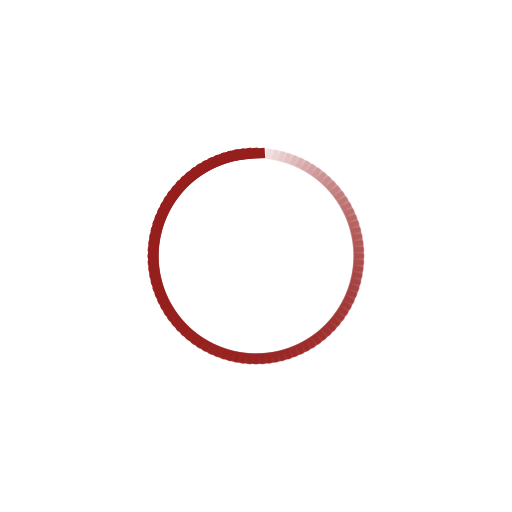
t = 0.00 s
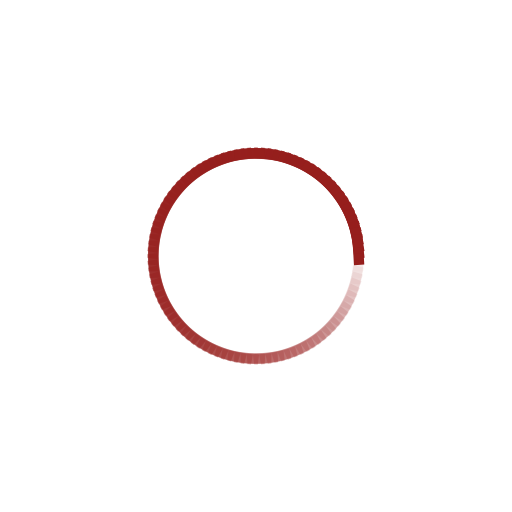
t = 0.25 s
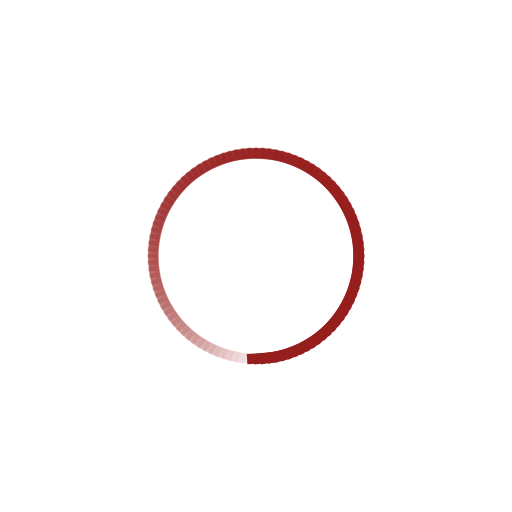
t = 0.50 s
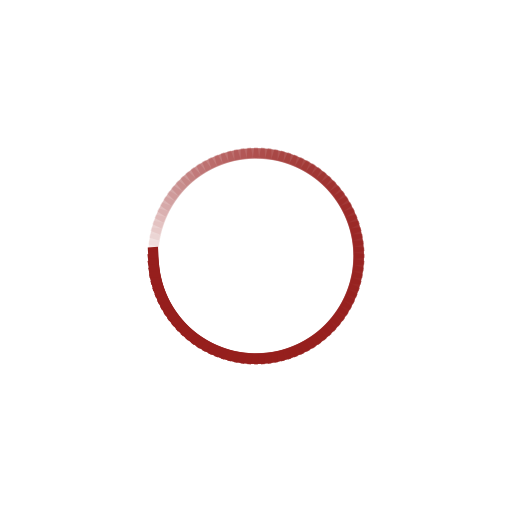
t = 0.75 s

The animated SVG that drew these frames (rendered in a browser with its animation timeline set to each time). Animation: 100 SMIL elements (animate=100); one cycle of 1.00 s, repeats indefinitely.

<svg class="lds-spinner" width="70px"  height="70px"  xmlns="http://www.w3.org/2000/svg" xmlns:xlink="http://www.w3.org/1999/xlink" viewBox="0 0 100 100" preserveAspectRatio="xMidYMid" style="background: none;"><g transform="rotate(0 50 50)">
  <rect x="47" y="29" rx="0" ry="0" width="6" height="2" fill="#961f1d">
    <animate attributeName="opacity" values="1;0" keyTimes="0;1" dur="1s" begin="-0.99s" repeatCount="indefinite"></animate>
  </rect>
</g><g transform="rotate(3.6 50 50)">
  <rect x="47" y="29" rx="0" ry="0" width="6" height="2" fill="#961f1d">
    <animate attributeName="opacity" values="1;0" keyTimes="0;1" dur="1s" begin="-0.98s" repeatCount="indefinite"></animate>
  </rect>
</g><g transform="rotate(7.2 50 50)">
  <rect x="47" y="29" rx="0" ry="0" width="6" height="2" fill="#961f1d">
    <animate attributeName="opacity" values="1;0" keyTimes="0;1" dur="1s" begin="-0.97s" repeatCount="indefinite"></animate>
  </rect>
</g><g transform="rotate(10.8 50 50)">
  <rect x="47" y="29" rx="0" ry="0" width="6" height="2" fill="#961f1d">
    <animate attributeName="opacity" values="1;0" keyTimes="0;1" dur="1s" begin="-0.96s" repeatCount="indefinite"></animate>
  </rect>
</g><g transform="rotate(14.4 50 50)">
  <rect x="47" y="29" rx="0" ry="0" width="6" height="2" fill="#961f1d">
    <animate attributeName="opacity" values="1;0" keyTimes="0;1" dur="1s" begin="-0.95s" repeatCount="indefinite"></animate>
  </rect>
</g><g transform="rotate(18 50 50)">
  <rect x="47" y="29" rx="0" ry="0" width="6" height="2" fill="#961f1d">
    <animate attributeName="opacity" values="1;0" keyTimes="0;1" dur="1s" begin="-0.94s" repeatCount="indefinite"></animate>
  </rect>
</g><g transform="rotate(21.6 50 50)">
  <rect x="47" y="29" rx="0" ry="0" width="6" height="2" fill="#961f1d">
    <animate attributeName="opacity" values="1;0" keyTimes="0;1" dur="1s" begin="-0.93s" repeatCount="indefinite"></animate>
  </rect>
</g><g transform="rotate(25.2 50 50)">
  <rect x="47" y="29" rx="0" ry="0" width="6" height="2" fill="#961f1d">
    <animate attributeName="opacity" values="1;0" keyTimes="0;1" dur="1s" begin="-0.92s" repeatCount="indefinite"></animate>
  </rect>
</g><g transform="rotate(28.8 50 50)">
  <rect x="47" y="29" rx="0" ry="0" width="6" height="2" fill="#961f1d">
    <animate attributeName="opacity" values="1;0" keyTimes="0;1" dur="1s" begin="-0.91s" repeatCount="indefinite"></animate>
  </rect>
</g><g transform="rotate(32.4 50 50)">
  <rect x="47" y="29" rx="0" ry="0" width="6" height="2" fill="#961f1d">
    <animate attributeName="opacity" values="1;0" keyTimes="0;1" dur="1s" begin="-0.9s" repeatCount="indefinite"></animate>
  </rect>
</g><g transform="rotate(36 50 50)">
  <rect x="47" y="29" rx="0" ry="0" width="6" height="2" fill="#961f1d">
    <animate attributeName="opacity" values="1;0" keyTimes="0;1" dur="1s" begin="-0.89s" repeatCount="indefinite"></animate>
  </rect>
</g><g transform="rotate(39.6 50 50)">
  <rect x="47" y="29" rx="0" ry="0" width="6" height="2" fill="#961f1d">
    <animate attributeName="opacity" values="1;0" keyTimes="0;1" dur="1s" begin="-0.88s" repeatCount="indefinite"></animate>
  </rect>
</g><g transform="rotate(43.2 50 50)">
  <rect x="47" y="29" rx="0" ry="0" width="6" height="2" fill="#961f1d">
    <animate attributeName="opacity" values="1;0" keyTimes="0;1" dur="1s" begin="-0.87s" repeatCount="indefinite"></animate>
  </rect>
</g><g transform="rotate(46.8 50 50)">
  <rect x="47" y="29" rx="0" ry="0" width="6" height="2" fill="#961f1d">
    <animate attributeName="opacity" values="1;0" keyTimes="0;1" dur="1s" begin="-0.86s" repeatCount="indefinite"></animate>
  </rect>
</g><g transform="rotate(50.4 50 50)">
  <rect x="47" y="29" rx="0" ry="0" width="6" height="2" fill="#961f1d">
    <animate attributeName="opacity" values="1;0" keyTimes="0;1" dur="1s" begin="-0.85s" repeatCount="indefinite"></animate>
  </rect>
</g><g transform="rotate(54 50 50)">
  <rect x="47" y="29" rx="0" ry="0" width="6" height="2" fill="#961f1d">
    <animate attributeName="opacity" values="1;0" keyTimes="0;1" dur="1s" begin="-0.84s" repeatCount="indefinite"></animate>
  </rect>
</g><g transform="rotate(57.6 50 50)">
  <rect x="47" y="29" rx="0" ry="0" width="6" height="2" fill="#961f1d">
    <animate attributeName="opacity" values="1;0" keyTimes="0;1" dur="1s" begin="-0.83s" repeatCount="indefinite"></animate>
  </rect>
</g><g transform="rotate(61.2 50 50)">
  <rect x="47" y="29" rx="0" ry="0" width="6" height="2" fill="#961f1d">
    <animate attributeName="opacity" values="1;0" keyTimes="0;1" dur="1s" begin="-0.82s" repeatCount="indefinite"></animate>
  </rect>
</g><g transform="rotate(64.8 50 50)">
  <rect x="47" y="29" rx="0" ry="0" width="6" height="2" fill="#961f1d">
    <animate attributeName="opacity" values="1;0" keyTimes="0;1" dur="1s" begin="-0.81s" repeatCount="indefinite"></animate>
  </rect>
</g><g transform="rotate(68.4 50 50)">
  <rect x="47" y="29" rx="0" ry="0" width="6" height="2" fill="#961f1d">
    <animate attributeName="opacity" values="1;0" keyTimes="0;1" dur="1s" begin="-0.8s" repeatCount="indefinite"></animate>
  </rect>
</g><g transform="rotate(72 50 50)">
  <rect x="47" y="29" rx="0" ry="0" width="6" height="2" fill="#961f1d">
    <animate attributeName="opacity" values="1;0" keyTimes="0;1" dur="1s" begin="-0.79s" repeatCount="indefinite"></animate>
  </rect>
</g><g transform="rotate(75.6 50 50)">
  <rect x="47" y="29" rx="0" ry="0" width="6" height="2" fill="#961f1d">
    <animate attributeName="opacity" values="1;0" keyTimes="0;1" dur="1s" begin="-0.78s" repeatCount="indefinite"></animate>
  </rect>
</g><g transform="rotate(79.2 50 50)">
  <rect x="47" y="29" rx="0" ry="0" width="6" height="2" fill="#961f1d">
    <animate attributeName="opacity" values="1;0" keyTimes="0;1" dur="1s" begin="-0.77s" repeatCount="indefinite"></animate>
  </rect>
</g><g transform="rotate(82.8 50 50)">
  <rect x="47" y="29" rx="0" ry="0" width="6" height="2" fill="#961f1d">
    <animate attributeName="opacity" values="1;0" keyTimes="0;1" dur="1s" begin="-0.76s" repeatCount="indefinite"></animate>
  </rect>
</g><g transform="rotate(86.4 50 50)">
  <rect x="47" y="29" rx="0" ry="0" width="6" height="2" fill="#961f1d">
    <animate attributeName="opacity" values="1;0" keyTimes="0;1" dur="1s" begin="-0.75s" repeatCount="indefinite"></animate>
  </rect>
</g><g transform="rotate(90 50 50)">
  <rect x="47" y="29" rx="0" ry="0" width="6" height="2" fill="#961f1d">
    <animate attributeName="opacity" values="1;0" keyTimes="0;1" dur="1s" begin="-0.74s" repeatCount="indefinite"></animate>
  </rect>
</g><g transform="rotate(93.6 50 50)">
  <rect x="47" y="29" rx="0" ry="0" width="6" height="2" fill="#961f1d">
    <animate attributeName="opacity" values="1;0" keyTimes="0;1" dur="1s" begin="-0.73s" repeatCount="indefinite"></animate>
  </rect>
</g><g transform="rotate(97.2 50 50)">
  <rect x="47" y="29" rx="0" ry="0" width="6" height="2" fill="#961f1d">
    <animate attributeName="opacity" values="1;0" keyTimes="0;1" dur="1s" begin="-0.72s" repeatCount="indefinite"></animate>
  </rect>
</g><g transform="rotate(100.8 50 50)">
  <rect x="47" y="29" rx="0" ry="0" width="6" height="2" fill="#961f1d">
    <animate attributeName="opacity" values="1;0" keyTimes="0;1" dur="1s" begin="-0.71s" repeatCount="indefinite"></animate>
  </rect>
</g><g transform="rotate(104.4 50 50)">
  <rect x="47" y="29" rx="0" ry="0" width="6" height="2" fill="#961f1d">
    <animate attributeName="opacity" values="1;0" keyTimes="0;1" dur="1s" begin="-0.7s" repeatCount="indefinite"></animate>
  </rect>
</g><g transform="rotate(108 50 50)">
  <rect x="47" y="29" rx="0" ry="0" width="6" height="2" fill="#961f1d">
    <animate attributeName="opacity" values="1;0" keyTimes="0;1" dur="1s" begin="-0.69s" repeatCount="indefinite"></animate>
  </rect>
</g><g transform="rotate(111.6 50 50)">
  <rect x="47" y="29" rx="0" ry="0" width="6" height="2" fill="#961f1d">
    <animate attributeName="opacity" values="1;0" keyTimes="0;1" dur="1s" begin="-0.68s" repeatCount="indefinite"></animate>
  </rect>
</g><g transform="rotate(115.2 50 50)">
  <rect x="47" y="29" rx="0" ry="0" width="6" height="2" fill="#961f1d">
    <animate attributeName="opacity" values="1;0" keyTimes="0;1" dur="1s" begin="-0.67s" repeatCount="indefinite"></animate>
  </rect>
</g><g transform="rotate(118.8 50 50)">
  <rect x="47" y="29" rx="0" ry="0" width="6" height="2" fill="#961f1d">
    <animate attributeName="opacity" values="1;0" keyTimes="0;1" dur="1s" begin="-0.66s" repeatCount="indefinite"></animate>
  </rect>
</g><g transform="rotate(122.4 50 50)">
  <rect x="47" y="29" rx="0" ry="0" width="6" height="2" fill="#961f1d">
    <animate attributeName="opacity" values="1;0" keyTimes="0;1" dur="1s" begin="-0.65s" repeatCount="indefinite"></animate>
  </rect>
</g><g transform="rotate(126 50 50)">
  <rect x="47" y="29" rx="0" ry="0" width="6" height="2" fill="#961f1d">
    <animate attributeName="opacity" values="1;0" keyTimes="0;1" dur="1s" begin="-0.64s" repeatCount="indefinite"></animate>
  </rect>
</g><g transform="rotate(129.6 50 50)">
  <rect x="47" y="29" rx="0" ry="0" width="6" height="2" fill="#961f1d">
    <animate attributeName="opacity" values="1;0" keyTimes="0;1" dur="1s" begin="-0.63s" repeatCount="indefinite"></animate>
  </rect>
</g><g transform="rotate(133.2 50 50)">
  <rect x="47" y="29" rx="0" ry="0" width="6" height="2" fill="#961f1d">
    <animate attributeName="opacity" values="1;0" keyTimes="0;1" dur="1s" begin="-0.62s" repeatCount="indefinite"></animate>
  </rect>
</g><g transform="rotate(136.8 50 50)">
  <rect x="47" y="29" rx="0" ry="0" width="6" height="2" fill="#961f1d">
    <animate attributeName="opacity" values="1;0" keyTimes="0;1" dur="1s" begin="-0.61s" repeatCount="indefinite"></animate>
  </rect>
</g><g transform="rotate(140.4 50 50)">
  <rect x="47" y="29" rx="0" ry="0" width="6" height="2" fill="#961f1d">
    <animate attributeName="opacity" values="1;0" keyTimes="0;1" dur="1s" begin="-0.6s" repeatCount="indefinite"></animate>
  </rect>
</g><g transform="rotate(144 50 50)">
  <rect x="47" y="29" rx="0" ry="0" width="6" height="2" fill="#961f1d">
    <animate attributeName="opacity" values="1;0" keyTimes="0;1" dur="1s" begin="-0.59s" repeatCount="indefinite"></animate>
  </rect>
</g><g transform="rotate(147.6 50 50)">
  <rect x="47" y="29" rx="0" ry="0" width="6" height="2" fill="#961f1d">
    <animate attributeName="opacity" values="1;0" keyTimes="0;1" dur="1s" begin="-0.58s" repeatCount="indefinite"></animate>
  </rect>
</g><g transform="rotate(151.2 50 50)">
  <rect x="47" y="29" rx="0" ry="0" width="6" height="2" fill="#961f1d">
    <animate attributeName="opacity" values="1;0" keyTimes="0;1" dur="1s" begin="-0.57s" repeatCount="indefinite"></animate>
  </rect>
</g><g transform="rotate(154.8 50 50)">
  <rect x="47" y="29" rx="0" ry="0" width="6" height="2" fill="#961f1d">
    <animate attributeName="opacity" values="1;0" keyTimes="0;1" dur="1s" begin="-0.56s" repeatCount="indefinite"></animate>
  </rect>
</g><g transform="rotate(158.4 50 50)">
  <rect x="47" y="29" rx="0" ry="0" width="6" height="2" fill="#961f1d">
    <animate attributeName="opacity" values="1;0" keyTimes="0;1" dur="1s" begin="-0.55s" repeatCount="indefinite"></animate>
  </rect>
</g><g transform="rotate(162 50 50)">
  <rect x="47" y="29" rx="0" ry="0" width="6" height="2" fill="#961f1d">
    <animate attributeName="opacity" values="1;0" keyTimes="0;1" dur="1s" begin="-0.54s" repeatCount="indefinite"></animate>
  </rect>
</g><g transform="rotate(165.6 50 50)">
  <rect x="47" y="29" rx="0" ry="0" width="6" height="2" fill="#961f1d">
    <animate attributeName="opacity" values="1;0" keyTimes="0;1" dur="1s" begin="-0.53s" repeatCount="indefinite"></animate>
  </rect>
</g><g transform="rotate(169.2 50 50)">
  <rect x="47" y="29" rx="0" ry="0" width="6" height="2" fill="#961f1d">
    <animate attributeName="opacity" values="1;0" keyTimes="0;1" dur="1s" begin="-0.52s" repeatCount="indefinite"></animate>
  </rect>
</g><g transform="rotate(172.8 50 50)">
  <rect x="47" y="29" rx="0" ry="0" width="6" height="2" fill="#961f1d">
    <animate attributeName="opacity" values="1;0" keyTimes="0;1" dur="1s" begin="-0.51s" repeatCount="indefinite"></animate>
  </rect>
</g><g transform="rotate(176.4 50 50)">
  <rect x="47" y="29" rx="0" ry="0" width="6" height="2" fill="#961f1d">
    <animate attributeName="opacity" values="1;0" keyTimes="0;1" dur="1s" begin="-0.5s" repeatCount="indefinite"></animate>
  </rect>
</g><g transform="rotate(180 50 50)">
  <rect x="47" y="29" rx="0" ry="0" width="6" height="2" fill="#961f1d">
    <animate attributeName="opacity" values="1;0" keyTimes="0;1" dur="1s" begin="-0.49s" repeatCount="indefinite"></animate>
  </rect>
</g><g transform="rotate(183.6 50 50)">
  <rect x="47" y="29" rx="0" ry="0" width="6" height="2" fill="#961f1d">
    <animate attributeName="opacity" values="1;0" keyTimes="0;1" dur="1s" begin="-0.48s" repeatCount="indefinite"></animate>
  </rect>
</g><g transform="rotate(187.2 50 50)">
  <rect x="47" y="29" rx="0" ry="0" width="6" height="2" fill="#961f1d">
    <animate attributeName="opacity" values="1;0" keyTimes="0;1" dur="1s" begin="-0.47s" repeatCount="indefinite"></animate>
  </rect>
</g><g transform="rotate(190.8 50 50)">
  <rect x="47" y="29" rx="0" ry="0" width="6" height="2" fill="#961f1d">
    <animate attributeName="opacity" values="1;0" keyTimes="0;1" dur="1s" begin="-0.46s" repeatCount="indefinite"></animate>
  </rect>
</g><g transform="rotate(194.4 50 50)">
  <rect x="47" y="29" rx="0" ry="0" width="6" height="2" fill="#961f1d">
    <animate attributeName="opacity" values="1;0" keyTimes="0;1" dur="1s" begin="-0.45s" repeatCount="indefinite"></animate>
  </rect>
</g><g transform="rotate(198 50 50)">
  <rect x="47" y="29" rx="0" ry="0" width="6" height="2" fill="#961f1d">
    <animate attributeName="opacity" values="1;0" keyTimes="0;1" dur="1s" begin="-0.44s" repeatCount="indefinite"></animate>
  </rect>
</g><g transform="rotate(201.6 50 50)">
  <rect x="47" y="29" rx="0" ry="0" width="6" height="2" fill="#961f1d">
    <animate attributeName="opacity" values="1;0" keyTimes="0;1" dur="1s" begin="-0.43s" repeatCount="indefinite"></animate>
  </rect>
</g><g transform="rotate(205.2 50 50)">
  <rect x="47" y="29" rx="0" ry="0" width="6" height="2" fill="#961f1d">
    <animate attributeName="opacity" values="1;0" keyTimes="0;1" dur="1s" begin="-0.42s" repeatCount="indefinite"></animate>
  </rect>
</g><g transform="rotate(208.8 50 50)">
  <rect x="47" y="29" rx="0" ry="0" width="6" height="2" fill="#961f1d">
    <animate attributeName="opacity" values="1;0" keyTimes="0;1" dur="1s" begin="-0.41s" repeatCount="indefinite"></animate>
  </rect>
</g><g transform="rotate(212.4 50 50)">
  <rect x="47" y="29" rx="0" ry="0" width="6" height="2" fill="#961f1d">
    <animate attributeName="opacity" values="1;0" keyTimes="0;1" dur="1s" begin="-0.4s" repeatCount="indefinite"></animate>
  </rect>
</g><g transform="rotate(216 50 50)">
  <rect x="47" y="29" rx="0" ry="0" width="6" height="2" fill="#961f1d">
    <animate attributeName="opacity" values="1;0" keyTimes="0;1" dur="1s" begin="-0.39s" repeatCount="indefinite"></animate>
  </rect>
</g><g transform="rotate(219.6 50 50)">
  <rect x="47" y="29" rx="0" ry="0" width="6" height="2" fill="#961f1d">
    <animate attributeName="opacity" values="1;0" keyTimes="0;1" dur="1s" begin="-0.38s" repeatCount="indefinite"></animate>
  </rect>
</g><g transform="rotate(223.2 50 50)">
  <rect x="47" y="29" rx="0" ry="0" width="6" height="2" fill="#961f1d">
    <animate attributeName="opacity" values="1;0" keyTimes="0;1" dur="1s" begin="-0.37s" repeatCount="indefinite"></animate>
  </rect>
</g><g transform="rotate(226.8 50 50)">
  <rect x="47" y="29" rx="0" ry="0" width="6" height="2" fill="#961f1d">
    <animate attributeName="opacity" values="1;0" keyTimes="0;1" dur="1s" begin="-0.36s" repeatCount="indefinite"></animate>
  </rect>
</g><g transform="rotate(230.4 50 50)">
  <rect x="47" y="29" rx="0" ry="0" width="6" height="2" fill="#961f1d">
    <animate attributeName="opacity" values="1;0" keyTimes="0;1" dur="1s" begin="-0.35s" repeatCount="indefinite"></animate>
  </rect>
</g><g transform="rotate(234 50 50)">
  <rect x="47" y="29" rx="0" ry="0" width="6" height="2" fill="#961f1d">
    <animate attributeName="opacity" values="1;0" keyTimes="0;1" dur="1s" begin="-0.34s" repeatCount="indefinite"></animate>
  </rect>
</g><g transform="rotate(237.6 50 50)">
  <rect x="47" y="29" rx="0" ry="0" width="6" height="2" fill="#961f1d">
    <animate attributeName="opacity" values="1;0" keyTimes="0;1" dur="1s" begin="-0.33s" repeatCount="indefinite"></animate>
  </rect>
</g><g transform="rotate(241.2 50 50)">
  <rect x="47" y="29" rx="0" ry="0" width="6" height="2" fill="#961f1d">
    <animate attributeName="opacity" values="1;0" keyTimes="0;1" dur="1s" begin="-0.32s" repeatCount="indefinite"></animate>
  </rect>
</g><g transform="rotate(244.8 50 50)">
  <rect x="47" y="29" rx="0" ry="0" width="6" height="2" fill="#961f1d">
    <animate attributeName="opacity" values="1;0" keyTimes="0;1" dur="1s" begin="-0.31s" repeatCount="indefinite"></animate>
  </rect>
</g><g transform="rotate(248.4 50 50)">
  <rect x="47" y="29" rx="0" ry="0" width="6" height="2" fill="#961f1d">
    <animate attributeName="opacity" values="1;0" keyTimes="0;1" dur="1s" begin="-0.3s" repeatCount="indefinite"></animate>
  </rect>
</g><g transform="rotate(252 50 50)">
  <rect x="47" y="29" rx="0" ry="0" width="6" height="2" fill="#961f1d">
    <animate attributeName="opacity" values="1;0" keyTimes="0;1" dur="1s" begin="-0.29s" repeatCount="indefinite"></animate>
  </rect>
</g><g transform="rotate(255.6 50 50)">
  <rect x="47" y="29" rx="0" ry="0" width="6" height="2" fill="#961f1d">
    <animate attributeName="opacity" values="1;0" keyTimes="0;1" dur="1s" begin="-0.28s" repeatCount="indefinite"></animate>
  </rect>
</g><g transform="rotate(259.2 50 50)">
  <rect x="47" y="29" rx="0" ry="0" width="6" height="2" fill="#961f1d">
    <animate attributeName="opacity" values="1;0" keyTimes="0;1" dur="1s" begin="-0.27s" repeatCount="indefinite"></animate>
  </rect>
</g><g transform="rotate(262.8 50 50)">
  <rect x="47" y="29" rx="0" ry="0" width="6" height="2" fill="#961f1d">
    <animate attributeName="opacity" values="1;0" keyTimes="0;1" dur="1s" begin="-0.26s" repeatCount="indefinite"></animate>
  </rect>
</g><g transform="rotate(266.4 50 50)">
  <rect x="47" y="29" rx="0" ry="0" width="6" height="2" fill="#961f1d">
    <animate attributeName="opacity" values="1;0" keyTimes="0;1" dur="1s" begin="-0.25s" repeatCount="indefinite"></animate>
  </rect>
</g><g transform="rotate(270 50 50)">
  <rect x="47" y="29" rx="0" ry="0" width="6" height="2" fill="#961f1d">
    <animate attributeName="opacity" values="1;0" keyTimes="0;1" dur="1s" begin="-0.24s" repeatCount="indefinite"></animate>
  </rect>
</g><g transform="rotate(273.6 50 50)">
  <rect x="47" y="29" rx="0" ry="0" width="6" height="2" fill="#961f1d">
    <animate attributeName="opacity" values="1;0" keyTimes="0;1" dur="1s" begin="-0.23s" repeatCount="indefinite"></animate>
  </rect>
</g><g transform="rotate(277.2 50 50)">
  <rect x="47" y="29" rx="0" ry="0" width="6" height="2" fill="#961f1d">
    <animate attributeName="opacity" values="1;0" keyTimes="0;1" dur="1s" begin="-0.22s" repeatCount="indefinite"></animate>
  </rect>
</g><g transform="rotate(280.8 50 50)">
  <rect x="47" y="29" rx="0" ry="0" width="6" height="2" fill="#961f1d">
    <animate attributeName="opacity" values="1;0" keyTimes="0;1" dur="1s" begin="-0.21s" repeatCount="indefinite"></animate>
  </rect>
</g><g transform="rotate(284.4 50 50)">
  <rect x="47" y="29" rx="0" ry="0" width="6" height="2" fill="#961f1d">
    <animate attributeName="opacity" values="1;0" keyTimes="0;1" dur="1s" begin="-0.2s" repeatCount="indefinite"></animate>
  </rect>
</g><g transform="rotate(288 50 50)">
  <rect x="47" y="29" rx="0" ry="0" width="6" height="2" fill="#961f1d">
    <animate attributeName="opacity" values="1;0" keyTimes="0;1" dur="1s" begin="-0.19s" repeatCount="indefinite"></animate>
  </rect>
</g><g transform="rotate(291.6 50 50)">
  <rect x="47" y="29" rx="0" ry="0" width="6" height="2" fill="#961f1d">
    <animate attributeName="opacity" values="1;0" keyTimes="0;1" dur="1s" begin="-0.18s" repeatCount="indefinite"></animate>
  </rect>
</g><g transform="rotate(295.2 50 50)">
  <rect x="47" y="29" rx="0" ry="0" width="6" height="2" fill="#961f1d">
    <animate attributeName="opacity" values="1;0" keyTimes="0;1" dur="1s" begin="-0.17s" repeatCount="indefinite"></animate>
  </rect>
</g><g transform="rotate(298.8 50 50)">
  <rect x="47" y="29" rx="0" ry="0" width="6" height="2" fill="#961f1d">
    <animate attributeName="opacity" values="1;0" keyTimes="0;1" dur="1s" begin="-0.16s" repeatCount="indefinite"></animate>
  </rect>
</g><g transform="rotate(302.4 50 50)">
  <rect x="47" y="29" rx="0" ry="0" width="6" height="2" fill="#961f1d">
    <animate attributeName="opacity" values="1;0" keyTimes="0;1" dur="1s" begin="-0.15s" repeatCount="indefinite"></animate>
  </rect>
</g><g transform="rotate(306 50 50)">
  <rect x="47" y="29" rx="0" ry="0" width="6" height="2" fill="#961f1d">
    <animate attributeName="opacity" values="1;0" keyTimes="0;1" dur="1s" begin="-0.14s" repeatCount="indefinite"></animate>
  </rect>
</g><g transform="rotate(309.6 50 50)">
  <rect x="47" y="29" rx="0" ry="0" width="6" height="2" fill="#961f1d">
    <animate attributeName="opacity" values="1;0" keyTimes="0;1" dur="1s" begin="-0.13s" repeatCount="indefinite"></animate>
  </rect>
</g><g transform="rotate(313.2 50 50)">
  <rect x="47" y="29" rx="0" ry="0" width="6" height="2" fill="#961f1d">
    <animate attributeName="opacity" values="1;0" keyTimes="0;1" dur="1s" begin="-0.12s" repeatCount="indefinite"></animate>
  </rect>
</g><g transform="rotate(316.8 50 50)">
  <rect x="47" y="29" rx="0" ry="0" width="6" height="2" fill="#961f1d">
    <animate attributeName="opacity" values="1;0" keyTimes="0;1" dur="1s" begin="-0.11s" repeatCount="indefinite"></animate>
  </rect>
</g><g transform="rotate(320.4 50 50)">
  <rect x="47" y="29" rx="0" ry="0" width="6" height="2" fill="#961f1d">
    <animate attributeName="opacity" values="1;0" keyTimes="0;1" dur="1s" begin="-0.1s" repeatCount="indefinite"></animate>
  </rect>
</g><g transform="rotate(324 50 50)">
  <rect x="47" y="29" rx="0" ry="0" width="6" height="2" fill="#961f1d">
    <animate attributeName="opacity" values="1;0" keyTimes="0;1" dur="1s" begin="-0.09s" repeatCount="indefinite"></animate>
  </rect>
</g><g transform="rotate(327.6 50 50)">
  <rect x="47" y="29" rx="0" ry="0" width="6" height="2" fill="#961f1d">
    <animate attributeName="opacity" values="1;0" keyTimes="0;1" dur="1s" begin="-0.08s" repeatCount="indefinite"></animate>
  </rect>
</g><g transform="rotate(331.2 50 50)">
  <rect x="47" y="29" rx="0" ry="0" width="6" height="2" fill="#961f1d">
    <animate attributeName="opacity" values="1;0" keyTimes="0;1" dur="1s" begin="-0.07s" repeatCount="indefinite"></animate>
  </rect>
</g><g transform="rotate(334.8 50 50)">
  <rect x="47" y="29" rx="0" ry="0" width="6" height="2" fill="#961f1d">
    <animate attributeName="opacity" values="1;0" keyTimes="0;1" dur="1s" begin="-0.06s" repeatCount="indefinite"></animate>
  </rect>
</g><g transform="rotate(338.4 50 50)">
  <rect x="47" y="29" rx="0" ry="0" width="6" height="2" fill="#961f1d">
    <animate attributeName="opacity" values="1;0" keyTimes="0;1" dur="1s" begin="-0.05s" repeatCount="indefinite"></animate>
  </rect>
</g><g transform="rotate(342 50 50)">
  <rect x="47" y="29" rx="0" ry="0" width="6" height="2" fill="#961f1d">
    <animate attributeName="opacity" values="1;0" keyTimes="0;1" dur="1s" begin="-0.04s" repeatCount="indefinite"></animate>
  </rect>
</g><g transform="rotate(345.6 50 50)">
  <rect x="47" y="29" rx="0" ry="0" width="6" height="2" fill="#961f1d">
    <animate attributeName="opacity" values="1;0" keyTimes="0;1" dur="1s" begin="-0.03s" repeatCount="indefinite"></animate>
  </rect>
</g><g transform="rotate(349.2 50 50)">
  <rect x="47" y="29" rx="0" ry="0" width="6" height="2" fill="#961f1d">
    <animate attributeName="opacity" values="1;0" keyTimes="0;1" dur="1s" begin="-0.02s" repeatCount="indefinite"></animate>
  </rect>
</g><g transform="rotate(352.8 50 50)">
  <rect x="47" y="29" rx="0" ry="0" width="6" height="2" fill="#961f1d">
    <animate attributeName="opacity" values="1;0" keyTimes="0;1" dur="1s" begin="-0.01s" repeatCount="indefinite"></animate>
  </rect>
</g><g transform="rotate(356.4 50 50)">
  <rect x="47" y="29" rx="0" ry="0" width="6" height="2" fill="#961f1d">
    <animate attributeName="opacity" values="1;0" keyTimes="0;1" dur="1s" begin="0s" repeatCount="indefinite"></animate>
  </rect>
</g></svg>
